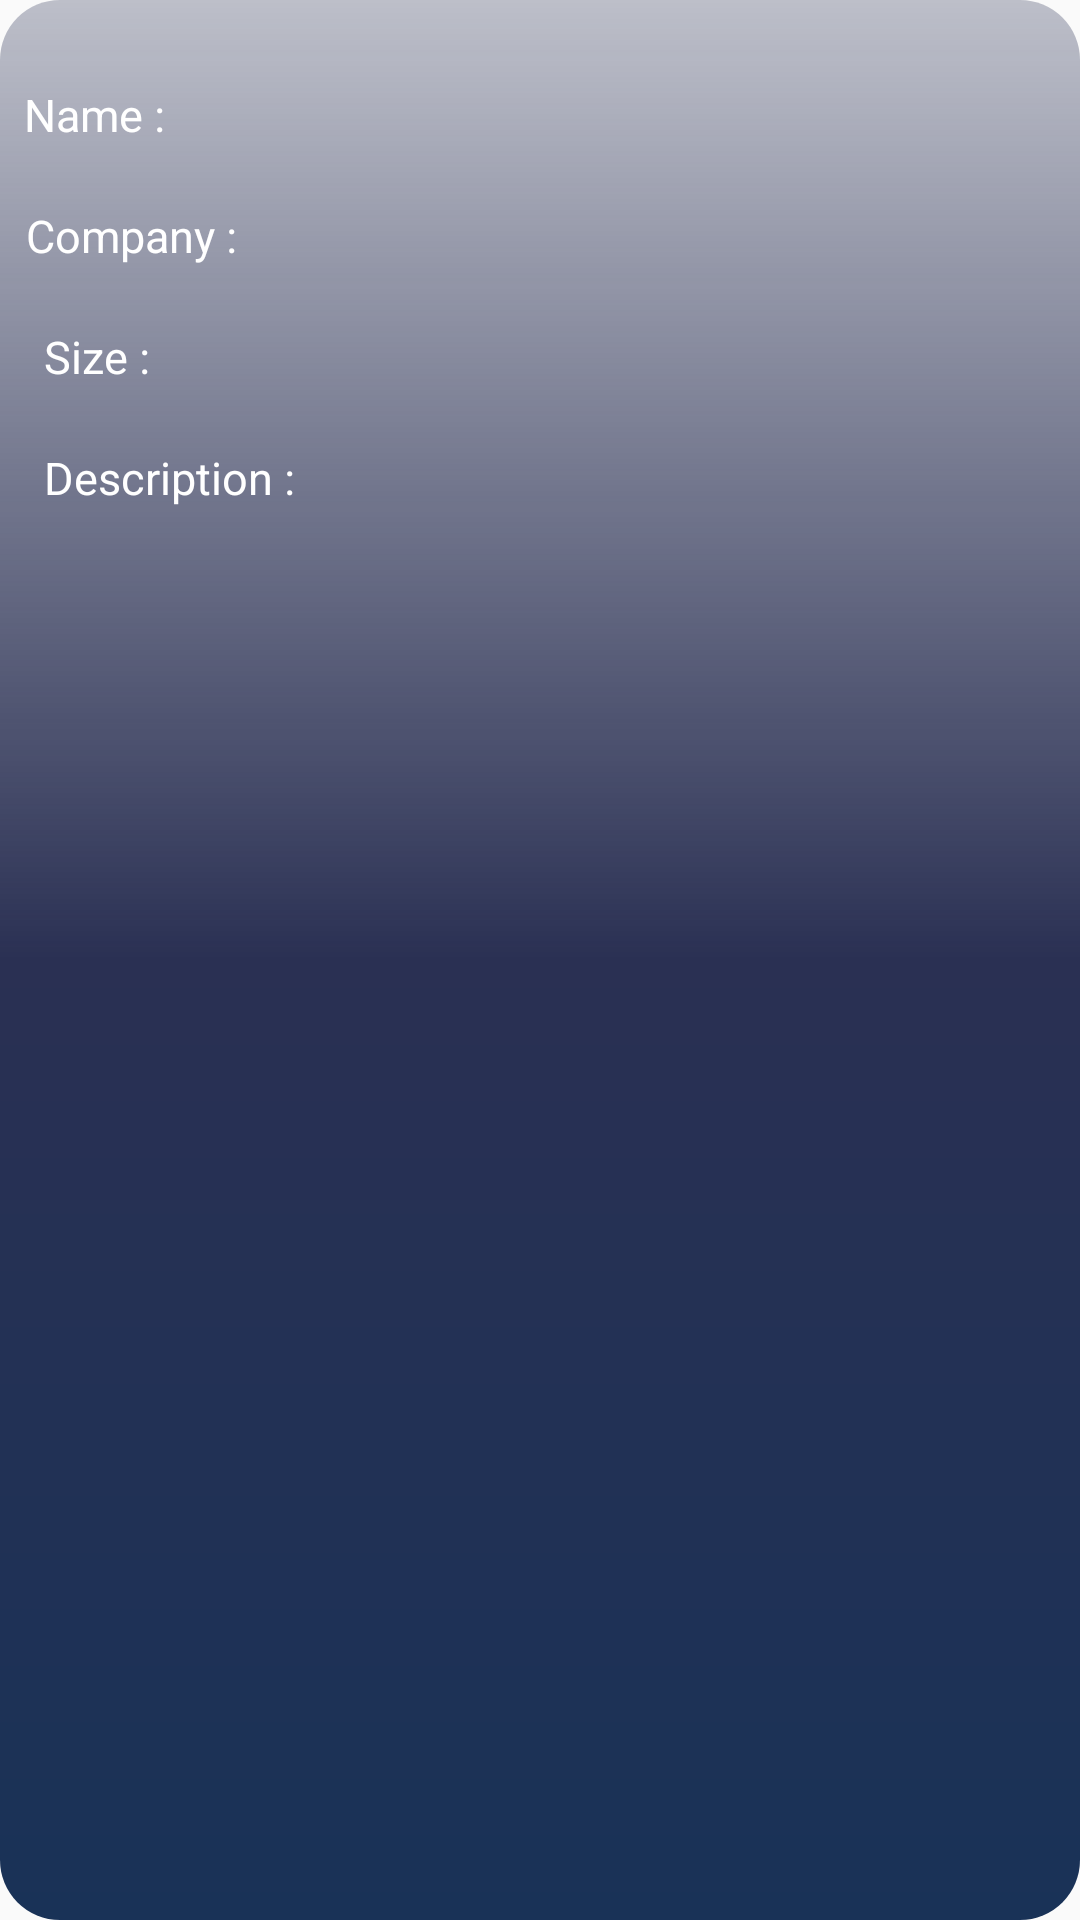

Here is an Android app screen rendered from its layout file. Give the layout XML and the strings, colors and styles it references.
<!-- AndroidManifest.xml: application theme Theme.ShoeStore -->
<!-- res/layout/shoe_item.xml -->
<?xml version="1.0" encoding="utf-8"?>
<layout xmlns:android="http://schemas.android.com/apk/res/android"
    xmlns:app="http://schemas.android.com/apk/res-auto"
    xmlns:tools="http://schemas.android.com/tools">

    <data>

    </data>

    <androidx.constraintlayout.widget.ConstraintLayout
        android:layout_width="match_parent"
        android:layout_height="wrap_content"
        android:layout_margin="8dp"
        android:background="@drawable/background_item"
        android:padding="8dp">

        <TextView
            android:id="@+id/name"
            android:layout_width="wrap_content"
            android:layout_height="wrap_content"
            android:layout_marginTop="20dp"
            android:text="@string/name_"
            android:textColor="@color/white"
            android:textSize="15sp"
            app:layout_constraintStart_toStartOf="parent"
            app:layout_constraintTop_toTopOf="parent" />

        <TextView
            android:id="@+id/company"
            android:layout_width="wrap_content"
            android:layout_height="wrap_content"
            android:layout_marginStart="12dp"
            android:layout_marginTop="20dp"
            android:paddingStart="8dp"
            android:text="@string/company_"
            android:textColor="@color/white"
            android:textSize="15sp"
            app:layout_constraintEnd_toEndOf="@+id/name"
            app:layout_constraintHorizontal_bias="0.454"
            app:layout_constraintStart_toStartOf="@+id/name"
            app:layout_constraintTop_toBottomOf="@+id/name" />

        <TextView
            android:id="@+id/size"
            android:layout_width="wrap_content"
            android:layout_height="wrap_content"
            android:layout_marginTop="20dp"
            android:paddingEnd="16dp"
            android:text="@string/size_"
            android:textColor="@color/white"
            android:textSize="15sp"
            app:layout_constraintEnd_toEndOf="@+id/company"
            app:layout_constraintHorizontal_bias="0.529"
            app:layout_constraintStart_toStartOf="@+id/company"
            app:layout_constraintTop_toBottomOf="@+id/company" />

        <TextView
            android:id="@+id/description"
            android:layout_width="wrap_content"
            android:layout_height="wrap_content"
            android:layout_marginTop="20dp"
            android:text="@string/description_"
            android:textColor="@color/white"
            android:textSize="15sp"
            app:layout_constraintStart_toStartOf="@+id/size"
            app:layout_constraintTop_toBottomOf="@+id/size" />

        <TextView
            android:id="@+id/name_edited"
            android:layout_width="wrap_content"
            android:layout_height="wrap_content"
            android:layout_marginStart="12dp"
            android:padding="8dp"
            android:paddingTop="8dp"
            android:textAlignment="center"
            android:textColor="@color/white"
            android:textSize="15sp"
            android:textStyle="bold"
            app:layout_constraintBaseline_toBaselineOf="@+id/name"
            app:layout_constraintStart_toEndOf="@+id/name"
            tools:text="Air Jordon" />

        <TextView
            android:id="@+id/company_editedtext"
            android:layout_width="wrap_content"
            android:layout_height="wrap_content"
            android:layout_marginStart="12dp"
            android:padding="8dp"
            android:paddingTop="8dp"
            android:textAlignment="center"
            android:textColor="@color/white"
            android:textSize="15sp"
            android:textStyle="bold"
            app:layout_constraintBaseline_toBaselineOf="@+id/company"
            app:layout_constraintStart_toEndOf="@+id/company"
            tools:text="Nike" />

        <TextView
            android:id="@+id/size_editedtext"
            android:layout_width="wrap_content"
            android:layout_height="wrap_content"
            android:layout_marginStart="12dp"
            android:padding="8dp"
            android:paddingTop="8dp"
            android:textAlignment="center"
            android:textColor="@color/white"
            android:textSize="15sp"
            android:textStyle="bold"
            app:layout_constraintBaseline_toBaselineOf="@+id/size"
            app:layout_constraintStart_toEndOf="@+id/size"
            tools:text="30" />

        <TextView
            android:id="@+id/description_editedtext"
            android:layout_width="wrap_content"
            android:layout_height="wrap_content"
            android:layout_marginEnd="8dp"
            android:paddingTop="8dp"
            android:textAlignment="center"
            android:textColor="@color/white"
            android:textSize="15sp"
            android:textStyle="bold"
            app:layout_constraintBaseline_toBaselineOf="@+id/description"
            app:layout_constraintEnd_toEndOf="parent"
            app:layout_constraintHorizontal_bias="0.117"
            app:layout_constraintStart_toEndOf="@+id/description"
            tools:text="sports sneaker" />

        <ImageView
            android:id="@+id/imageView"
            android:layout_width="192dp"
            android:layout_height="198dp"
            app:layout_constraintBottom_toBottomOf="parent"
            app:layout_constraintEnd_toEndOf="parent"
            app:layout_constraintTop_toTopOf="parent"
            app:srcCompat="@drawable/jordon" />

        
        
        
        
        
        
        
        
        
        
        
    </androidx.constraintlayout.widget.ConstraintLayout>
</layout>
<!-- resources referenced by this layout -->
<resources>
  <color name="white">#FFFFFFFF</color>
  <!-- drawable background_item (drawable) -->
  <?xml version="1.0" encoding="utf-8"?>
  <shape xmlns:android="http://schemas.android.com/apk/res/android"
      android:shape="rectangle">
  <gradient android:startColor="#4A282F53"
      android:centerColor="#2A3053"
      android:endColor="#193257"
      android:angle="200"/>
      <corners android:radius="20dp"/>
  </shape>
  <string name="company_">Company :</string>
  <string name="description_">Description :</string>
  <string name="name_">Name :</string>
  <string name="size_">Size :</string>
  <style name="Theme.ShoeStore" parent="Base.Theme.ShoeStore" />
  <style name="Base.Theme.ShoeStore" parent="Theme.AppCompat.DayNight.DarkActionBar">
          
          
      </style>
</resources>
